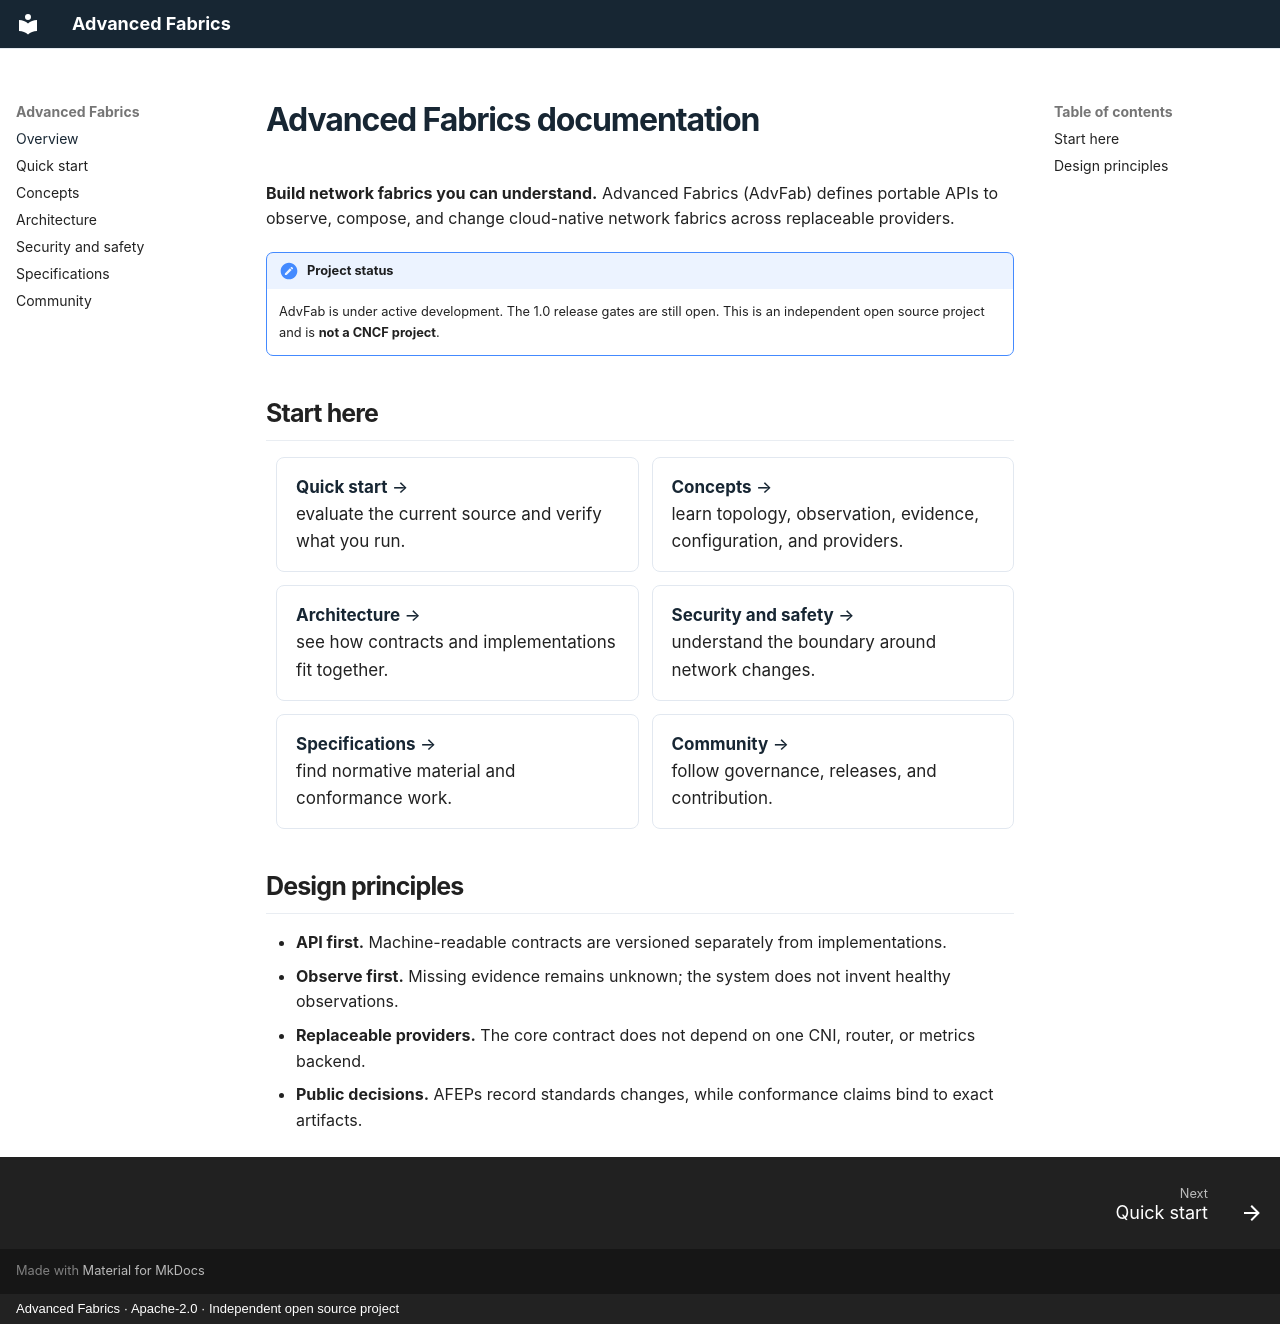

repository: advanced-fabrics/docs · page: index.html · generator: mkdocs · copyright: Advanced Fabrics · Apache-2.0 · Independent open source project

# Advanced Fabrics documentation

**Build network fabrics you can understand.** Advanced Fabrics (AdvFab) defines portable APIs to observe, compose, and change cloud-native network fabrics across replaceable providers.

!!! note "Project status"
    AdvFab is under active development. The 1.0 release gates are still open. This is an independent open source project and is **not a CNCF project**.

## Start here

- [Quick start](quick-start.md) evaluate the current source and verify what you run.
- [Concepts](concepts.md) learn topology, observation, evidence, configuration, and providers.
- [Architecture](architecture.md) see how contracts and implementations fit together.
- [Security and safety](security.md) understand the boundary around network changes.
- [Specifications](specifications.md) find normative material and conformance work.
- [Community](community.md) follow governance, releases, and contribution.

## Design principles

- **API first.** Machine-readable contracts are versioned separately from implementations.
- **Observe first.** Missing evidence remains unknown; the system does not invent healthy observations.
- **Replaceable providers.** The core contract does not depend on one CNI, router, or metrics backend.
- **Public decisions.** AFEPs record standards changes, while conformance claims bind to exact artifacts.
